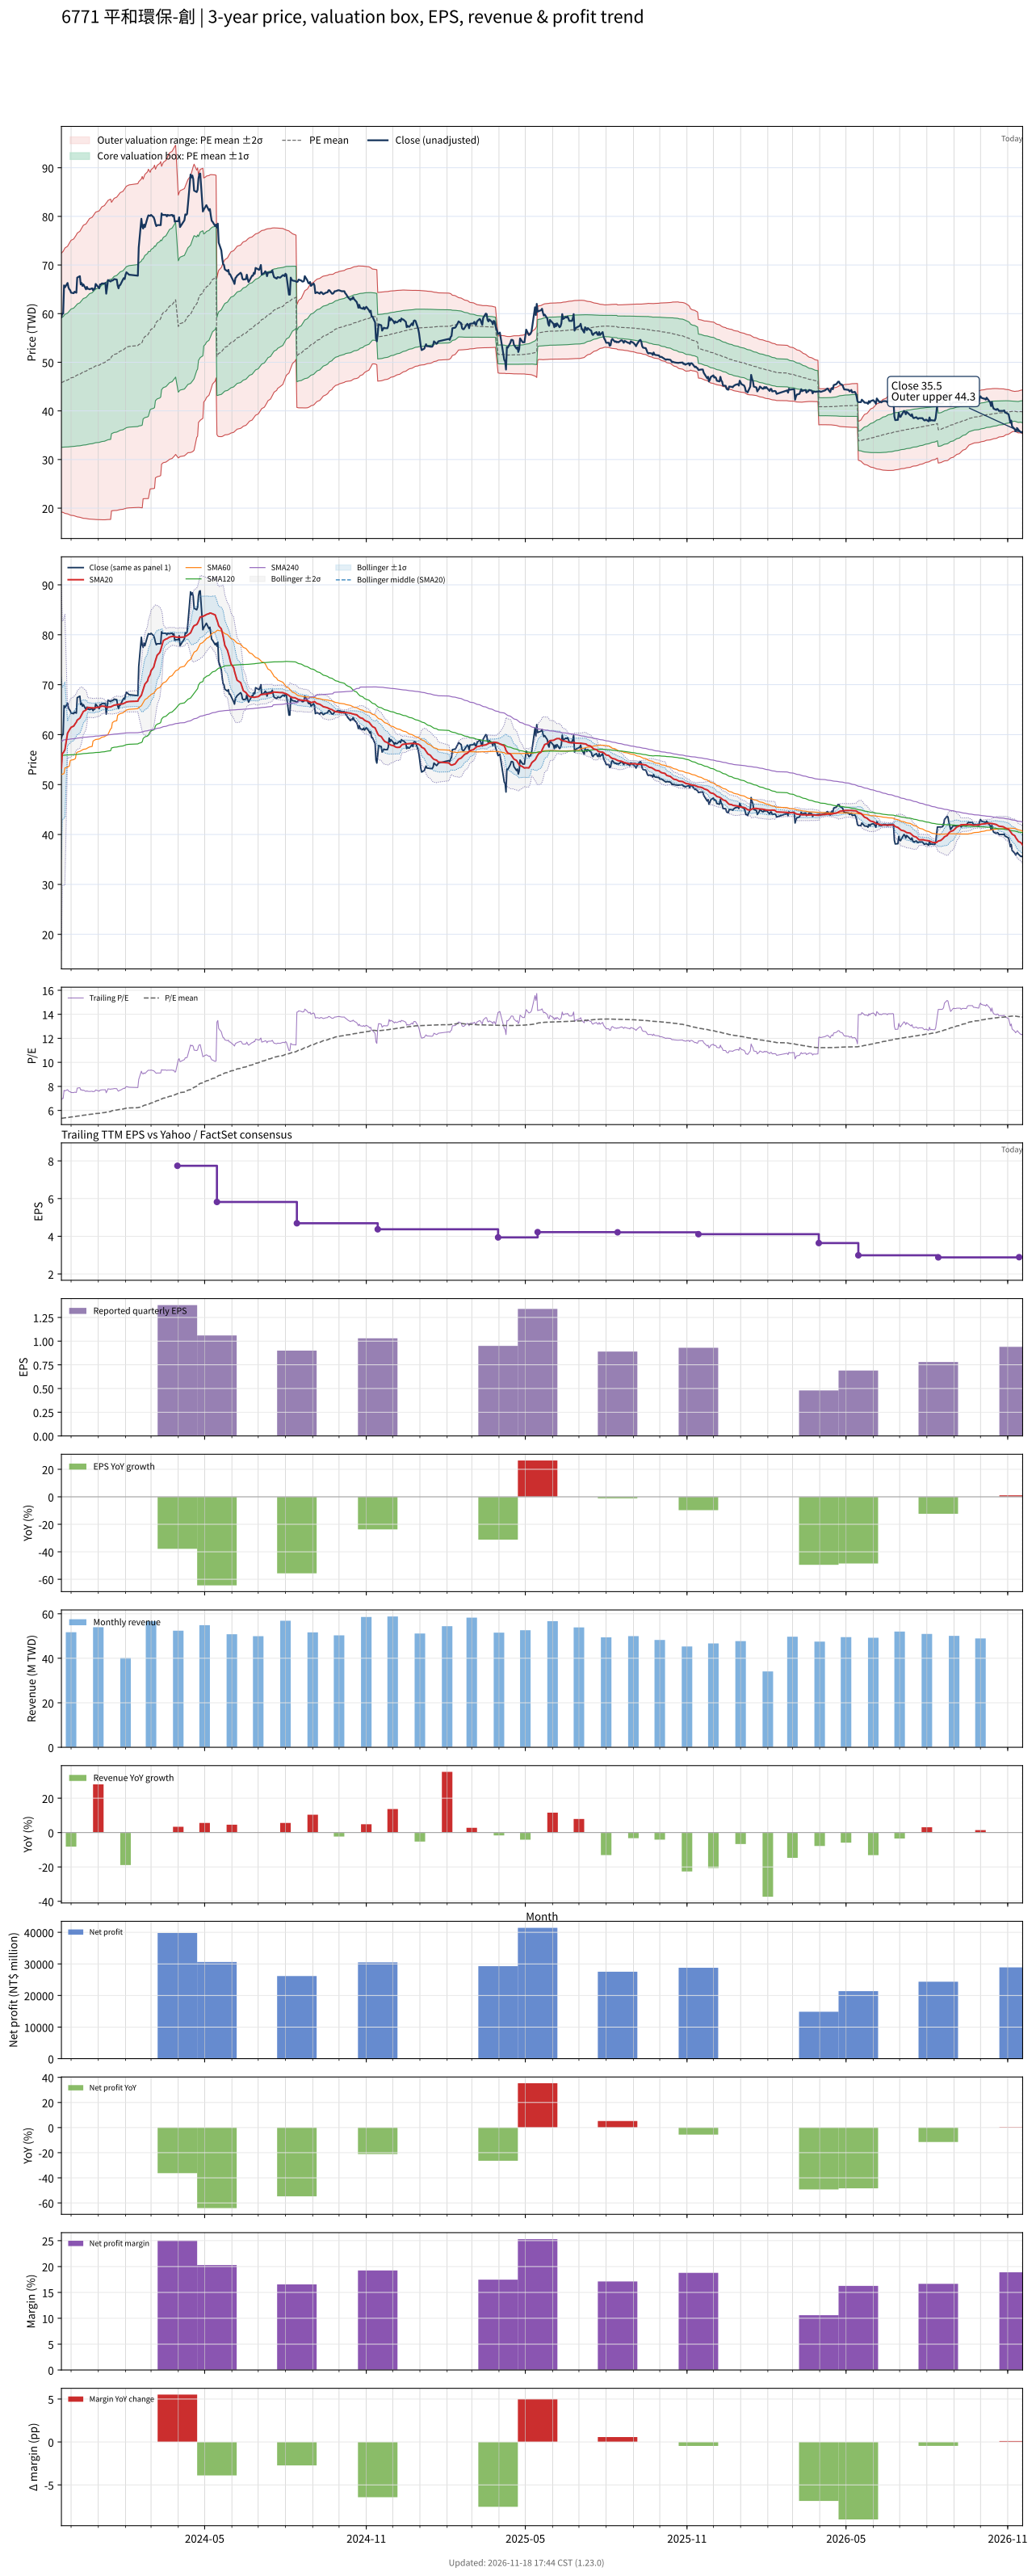

The file beside this chart, header and first rows:
# chart-version: skill-stock-dynamic-val…
date, close, available_date, period_end, eps, ttm_eps, pe, pe_mean, pe_std, price_m2, price_m1, price_mean, price_p1, price_p2, forward_eps, forward_pe, forward_pe_mean, forward_pe_std, forward_price_m2, forward_price_m1, forward_price_mean, forward_price_p1, forward_price_p2, sma20
2023-11-20, 59.3, 2023-11-14, 2023-09-30, 1.35, 8.58, 6.911, 5.34, 1.552, 19.19, 32.5, 45.81, 59.13, 72.44, , , , , , , , , , 53.27
2023-11-21, 60, 2023-11-14, 2023-09-30, 1.35, 8.58, 6.993, 5.348, 1.558, 19.15, 32.52, 45.89, 59.26, 72.62, , , , , , , , , , 56.27
2023-11-22, 60, 2023-11-14, 2023-09-30, 1.35, 8.58, 6.993, 5.357, 1.564, 19.12, 32.54, 45.96, 59.38, 72.8, , , , , , , , , , 56.32
2023-11-23, 65.8, 2023-11-14, 2023-09-30, 1.35, 8.58, 7.669, 5.371, 1.577, 19.01, 32.55, 46.08, 59.62, 73.15, , , , , , , , , , 56.67
2023-11-24, 65.4, 2023-11-14, 2023-09-30, 1.35, 8.58, 7.622, 5.385, 1.59, 18.92, 32.56, 46.2, 59.85, 73.49, , , , , , , , , , 56.98
2023-11-27, 66.3, 2023-11-14, 2023-09-30, 1.35, 8.58, 7.727, 5.4, 1.604, 18.81, 32.57, 46.33, 60.09, 73.85, , , , , , , , , , 60.3
2023-11-28, 65.4, 2023-11-14, 2023-09-30, 1.35, 8.58, 7.622, 5.414, 1.616, 18.73, 32.59, 46.45, 60.32, 74.18, , , , , , , , , , 60.62
2023-11-29, 65, 2023-11-14, 2023-09-30, 1.35, 8.58, 7.576, 5.428, 1.627, 18.65, 32.61, 46.57, 60.53, 74.49, , , , , , , , , , 60.91
2023-11-30, 64.8, 2023-11-14, 2023-09-30, 1.35, 8.58, 7.552, 5.441, 1.638, 18.58, 32.63, 46.69, 60.74, 74.79, , , , , , , , , , 61.2
2023-12-01, 64.3, 2023-11-14, 2023-09-30, 1.35, 8.58, 7.494, 5.454, 1.648, 18.52, 32.66, 46.8, 60.94, 75.08, , , , , , , , , , 61.46
2023-12-04, 64.2, 2023-11-14, 2023-09-30, 1.35, 8.58, 7.483, 5.467, 1.658, 18.46, 32.68, 46.91, 61.13, 75.36, , , , , , , , , , 61.72
2023-12-05, 64.5, 2023-11-14, 2023-09-30, 1.35, 8.58, 7.517, 5.48, 1.668, 18.4, 32.71, 47.02, 61.33, 75.64, , , , , , , , , , 62
2023-12-06, 64.4, 2023-11-14, 2023-09-30, 1.35, 8.58, 7.506, 5.493, 1.678, 18.35, 32.74, 47.13, 61.53, 75.92, , , , , , , , , , 62.27
2023-12-07, 64.3, 2023-11-14, 2023-09-30, 1.35, 8.58, 7.494, 5.506, 1.687, 18.29, 32.77, 47.24, 61.72, 76.19, , , , , , , , , , 62.51
2023-12-08, 67.4, 2023-11-14, 2023-09-30, 1.35, 8.58, 7.855, 5.522, 1.7, 18.21, 32.79, 47.38, 61.97, 76.56, , , , , , , , , , 62.91
2023-12-11, 67.7, 2023-11-14, 2023-09-30, 1.35, 8.58, 7.89, 5.539, 1.714, 18.12, 32.82, 47.52, 62.22, 76.93, , , , , , , , , , 63.3
2023-12-12, 66, 2023-11-14, 2023-09-30, 1.35, 8.58, 7.692, 5.554, 1.725, 18.06, 32.86, 47.65, 62.45, 77.25, , , , , , , , , , 63.63
2023-12-13, 66.3, 2023-11-14, 2023-09-30, 1.35, 8.58, 7.727, 5.569, 1.736, 18, 32.89, 47.78, 62.67, 77.56, , , , , , , , , , 63.98
2023-12-14, 65.7, 2023-11-14, 2023-09-30, 1.35, 8.58, 7.657, 5.584, 1.746, 17.95, 32.93, 47.91, 62.89, 77.87, , , , , , , , , , 64.31
2023-12-15, 66, 2023-11-14, 2023-09-30, 1.35, 8.58, 7.692, 5.599, 1.756, 17.9, 32.97, 48.04, 63.11, 78.18, , , , , , , , , , 64.64
2023-12-18, 65, 2023-11-14, 2023-09-30, 1.35, 8.58, 7.576, 5.613, 1.765, 17.87, 33.01, 48.16, 63.31, 78.45, , , , , , , , , , 64.92
2023-12-19, 65.5, 2023-11-14, 2023-09-30, 1.35, 8.58, 7.634, 5.628, 1.775, 17.83, 33.06, 48.28, 63.51, 78.74, , , , , , , , , , 65.2
2023-12-20, 65.1, 2023-11-14, 2023-09-30, 1.35, 8.58, 7.587, 5.642, 1.784, 17.8, 33.1, 48.4, 63.71, 79.01, , , , , , , , , , 65.45
2023-12-21, 65.1, 2023-11-14, 2023-09-30, 1.35, 8.58, 7.587, 5.655, 1.792, 17.77, 33.15, 48.52, 63.9, 79.28, , , , , , , , , , 65.42
2023-12-22, 65, 2023-11-14, 2023-09-30, 1.35, 8.58, 7.576, 5.67, 1.801, 17.75, 33.2, 48.65, 64.1, 79.55, , , , , , , , , , 65.4
2023-12-25, 65.2, 2023-11-14, 2023-09-30, 1.35, 8.58, 7.599, 5.684, 1.809, 17.72, 33.25, 48.77, 64.29, 79.81, , , , , , , , , , 65.34
2023-12-26, 64.8, 2023-11-14, 2023-09-30, 1.35, 8.58, 7.552, 5.698, 1.817, 17.71, 33.3, 48.89, 64.48, 80.07, , , , , , , , , , 65.31
2023-12-27, 65.1, 2023-11-14, 2023-09-30, 1.35, 8.58, 7.587, 5.712, 1.825, 17.69, 33.35, 49.01, 64.67, 80.33, , , , , , , , , , 65.32
2023-12-28, 65.1, 2023-11-14, 2023-09-30, 1.35, 8.58, 7.587, 5.726, 1.833, 17.67, 33.4, 49.13, 64.86, 80.59, , , , , , , , , , 65.33
2023-12-29, 66.1, 2023-11-14, 2023-09-30, 1.35, 8.58, 7.704, 5.742, 1.842, 17.65, 33.46, 49.26, 65.07, 80.87, , , , , , , , , , 65.42
2024-01-02, 65.2, 2023-11-14, 2023-09-30, 1.35, 8.58, 7.599, 5.756, 1.85, 17.64, 33.52, 49.39, 65.26, 81.13, , , , , , , , , , 65.47
2024-01-03, 66, 2023-11-14, 2023-09-30, 1.35, 8.58, 7.692, 5.771, 1.858, 17.63, 33.58, 49.52, 65.46, 81.41, , , , , , , , , , 65.55
2024-01-04, 66, 2023-11-14, 2023-09-30, 1.35, 8.58, 7.692, 5.786, 1.866, 17.62, 33.63, 49.64, 65.66, 81.67, , , , , , , , , , 65.63
2024-01-05, 66.2, 2023-11-14, 2023-09-30, 1.35, 8.58, 7.716, 5.802, 1.875, 17.61, 33.69, 49.78, 65.86, 81.95, , , , , , , , , , 65.72
2024-01-08, 66.2, 2023-11-14, 2023-09-30, 1.35, 8.58, 7.716, 5.818, 1.883, 17.61, 33.76, 49.92, 66.07, 82.22, , , , , , , , , , 65.67
2024-01-09, 66.3, 2023-11-14, 2023-09-30, 1.35, 8.58, 7.727, 5.834, 1.891, 17.61, 33.83, 50.05, 66.28, 82.5, , , , , , , , , , 65.59
2024-01-10, 64.1, 2023-11-14, 2023-09-30, 1.35, 8.58, 7.471, 5.848, 1.897, 17.63, 33.91, 50.18, 66.45, 82.73, , , , , , , , , , 65.5
2024-01-11, 65.4, 2023-11-14, 2023-09-30, 1.35, 8.58, 7.622, 5.864, 1.904, 17.65, 33.98, 50.32, 66.65, 82.98, , , , , , , , , , 65.45
2024-01-12, 66.9, 2023-11-14, 2023-09-30, 1.35, 8.58, 7.797, 5.881, 1.912, 17.66, 34.06, 50.46, 66.87, 83.27, , , , , , , , , , 65.52
2024-01-15, 66.6, 2023-11-14, 2023-09-30, 1.35, 8.58, 7.762, 5.899, 1.919, 17.68, 34.14, 50.61, 67.08, 83.55, , , , , , , , , , 65.55
2024-01-16, 66.8, 2023-11-14, 2023-09-30, 1.35, 8.58, 7.786, 5.964, 1.849, 19.45, 35.31, 51.17, 67.03, 82.89, , , , , , , , , , 65.64
2024-01-17, 66.8, 2023-11-14, 2023-09-30, 1.35, 8.58, 7.786, 5.981, 1.856, 19.47, 35.39, 51.31, 67.24, 83.16, , , , , , , , , , 65.7
2024-01-18, 66.9, 2023-11-14, 2023-09-30, 1.35, 8.58, 7.797, 5.998, 1.863, 19.49, 35.47, 51.46, 67.44, 83.43, , , , , , , , , , 65.79
2024-01-19, 67.1, 2023-11-14, 2023-09-30, 1.35, 8.58, 7.821, 6.015, 1.87, 19.51, 35.56, 51.6, 67.65, 83.7, , , , , , , , , , 65.89
2024-01-22, 67, 2023-11-14, 2023-09-30, 1.35, 8.58, 7.809, 6.031, 1.877, 19.53, 35.64, 51.75, 67.86, 83.97, , , , , , , , , , 65.99
2024-01-23, 65.8, 2023-11-14, 2023-09-30, 1.35, 8.58, 7.669, 6.048, 1.883, 19.57, 35.73, 51.89, 68.05, 84.2, , , , , , , , , , 66.02
2024-01-24, 65.2, 2023-11-14, 2023-09-30, 1.35, 8.58, 7.599, 6.063, 1.888, 19.62, 35.82, 52.02, 68.22, 84.42, , , , , , , , , , 66.04
2024-01-25, 65.8, 2023-11-14, 2023-09-30, 1.35, 8.58, 7.669, 6.079, 1.894, 19.66, 35.91, 52.16, 68.4, 84.65, , , , , , , , , , 66.08
2024-01-26, 65.9, 2023-11-14, 2023-09-30, 1.35, 8.58, 7.681, 6.095, 1.899, 19.71, 36.01, 52.3, 68.59, 84.89, , , , , , , , , , 66.11
2024-01-29, 67, 2023-11-14, 2023-09-30, 1.35, 8.58, 7.809, 6.114, 1.905, 19.77, 36.11, 52.45, 68.8, 85.14, , , , , , , , , , 66.16
2024-01-30, 67.3, 2023-11-14, 2023-09-30, 1.35, 8.58, 7.844, 6.132, 1.911, 19.82, 36.22, 52.61, 69.01, 85.4, , , , , , , , , , 66.27
2024-01-31, 67.1, 2023-11-14, 2023-09-30, 1.35, 8.58, 7.821, 6.15, 1.917, 19.88, 36.33, 52.77, 69.21, 85.66, , , , , , , , , , 66.32
2024-02-01, 68, 2023-11-14, 2023-09-30, 1.35, 8.58, 7.925, 6.17, 1.923, 19.94, 36.44, 52.93, 69.43, 85.93, , , , , , , , , , 66.42
2024-02-02, 68.5, 2023-11-14, 2023-09-30, 1.35, 8.58, 7.984, 6.189, 1.929, 20, 36.55, 53.1, 69.65, 86.21, , , , , , , , , , 66.53
2024-02-05, 68, 2023-11-14, 2023-09-30, 1.35, 8.58, 7.925, 6.208, 1.935, 20.05, 36.66, 53.26, 69.86, 86.47, , , , , , , , , , 66.62
2024-02-15, 67.8, 2023-11-14, 2023-09-30, 1.35, 8.58, 7.902, 6.227, 1.94, 20.13, 36.78, 53.42, 70.07, 86.72, , , , , , , , , , 66.7
2024-02-16, 73.6, 2023-11-14, 2023-09-30, 1.35, 8.58, 8.578, 6.251, 1.952, 20.14, 36.89, 53.63, 70.38, 87.12, , , , , , , , , , 67.17
2024-02-19, 79.5, 2023-11-14, 2023-09-30, 1.35, 8.58, 9.266, 6.281, 1.97, 20.08, 36.99, 53.89, 70.79, 87.7, , , , , , , , , , 67.88
2024-02-20, 77.9, 2023-11-14, 2023-09-30, 1.35, 8.58, 9.079, 6.309, 1.986, 20.06, 37.1, 54.13, 71.17, 88.21, , , , , , , , , , 68.43
... 667 more rows
